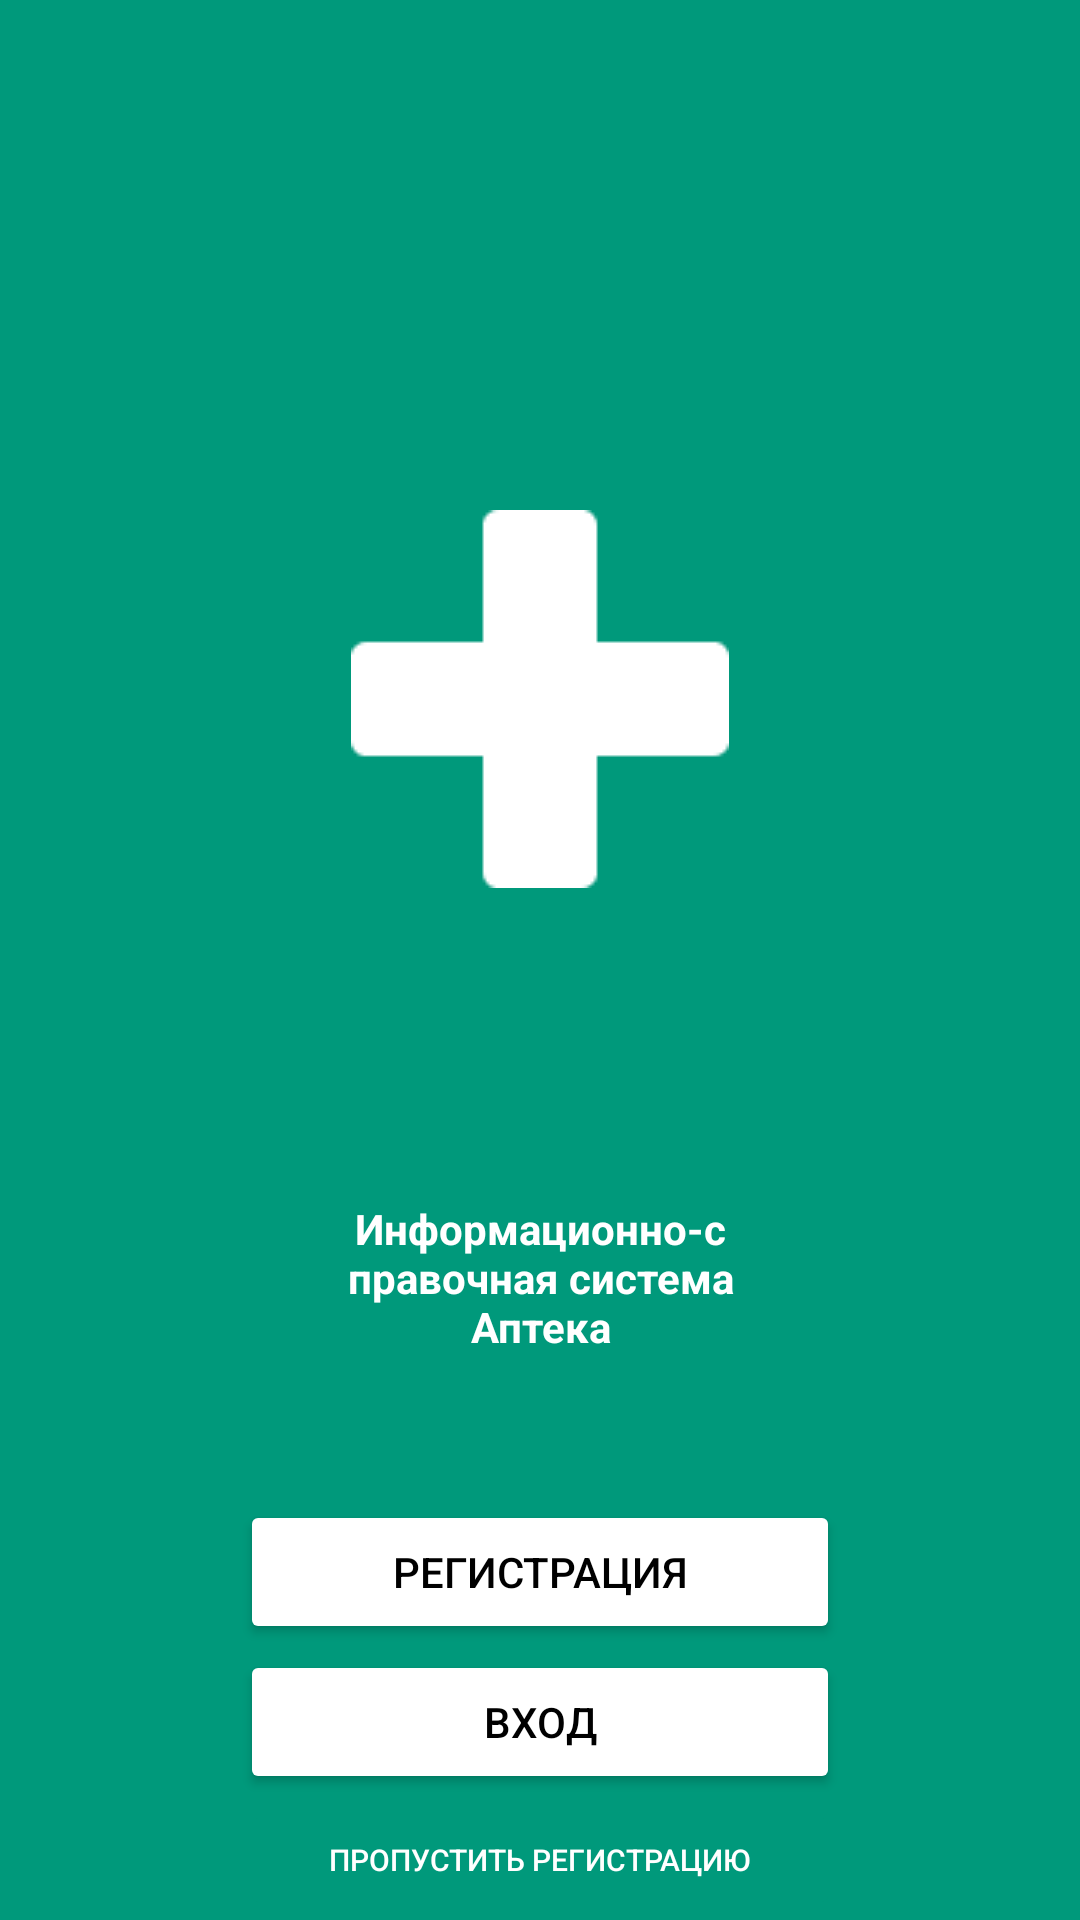

This screen was rendered from an Android layout file. Write that file and the resources it references.
<!-- AndroidManifest.xml: application theme Theme.PharmacyHelper -->
<!-- res/layout/activity_reg_window.xml -->
<?xml version="1.0" encoding="utf-8"?>
<RelativeLayout xmlns:android="http://schemas.android.com/apk/res/android"
    xmlns:app="http://schemas.android.com/apk/res-auto"
    xmlns:tools="http://schemas.android.com/tools"
    android:layout_width="match_parent"
    android:layout_height="match_parent"
    android:background="#00997B"
    tools:context=".RegWindow"
    android:orientation="horizontal">

    <ImageView
        android:id="@+id/imageView"
        android:layout_width="match_parent"
        android:layout_height="wrap_content"
        android:layout_marginTop="170dp"
        android:scaleType="center"
        app:srcCompat="@drawable/green_mark" />

    <Button
        android:id="@+id/signup"
        android:layout_width="match_parent"
        android:layout_height="wrap_content"
        android:layout_marginLeft="80dp"
        android:layout_marginRight="80dp"
        android:backgroundTint="#ffffff"
        android:textColor="#000000"
        android:layout_marginTop="500dp"
        android:text="Регистрация" />

    <Button
        android:id="@+id/signin"
        android:layout_width="match_parent"
        android:layout_height="wrap_content"
        android:layout_marginLeft="80dp"
        android:layout_marginRight="80dp"
        android:backgroundTint="#ffffff"
        android:textColor="#000000"
        android:layout_marginTop="550dp"
        android:text="Вход" />

    <TextView
        android:id="@+id/textView2"
        android:layout_width="match_parent"
        android:layout_height="wrap_content"
        android:layout_marginLeft="90dp"
        android:layout_marginTop="400dp"
        android:layout_marginRight="90dp"
        android:gravity="center"
        android:text="Информационно-справочная система Аптека"
        android:textColor="#ffffff"
        android:textStyle="bold" />

    <Button
        android:id="@+id/sginSkip"
        android:layout_width="match_parent"
        android:layout_height="wrap_content"
        android:layout_marginLeft="80dp"
        android:layout_marginRight="80dp"
        android:backgroundTint="#00997B"
        android:textColor="#ffffff"
        android:textSize="10dp"
        android:layout_marginTop="600dp"
        android:stateListAnimator="@null"
        android:text="Пропустить регистрацию" />


</RelativeLayout>
<!-- resources referenced by this layout -->
<resources>
  <!-- drawable green_mark: png bitmap (drawable, 630 bytes) -->
  <style name="Theme.PharmacyHelper" parent="Theme.MaterialComponents.DayNight.DarkActionBar">
          
          <item name="colorPrimary">@color/purple_500</item>
          <item name="colorPrimaryVariant">@color/purple_700</item>
          <item name="colorOnPrimary">@color/white</item>
          
          <item name="colorSecondary">@color/teal_200</item>
          <item name="colorSecondaryVariant">@color/teal_700</item>
          <item name="colorOnSecondary">@color/black</item>
          
          <item name="android:statusBarColor" tools:targetApi="l">?attr/colorPrimaryVariant</item>
          
      </style>
  <!-- not gathered from this repository: default colours our renderer supplied (Android Studio template values) -->
  <color name="purple_500">#FF6200EE</color>
  <color name="purple_700">#FF3700B3</color>
  <color name="teal_200">#FF03DAC5</color>
  <color name="teal_700">#FF018786</color>
  <color name="black">#FF000000</color>
  <color name="white">#FFFFFFFF</color>
</resources>
